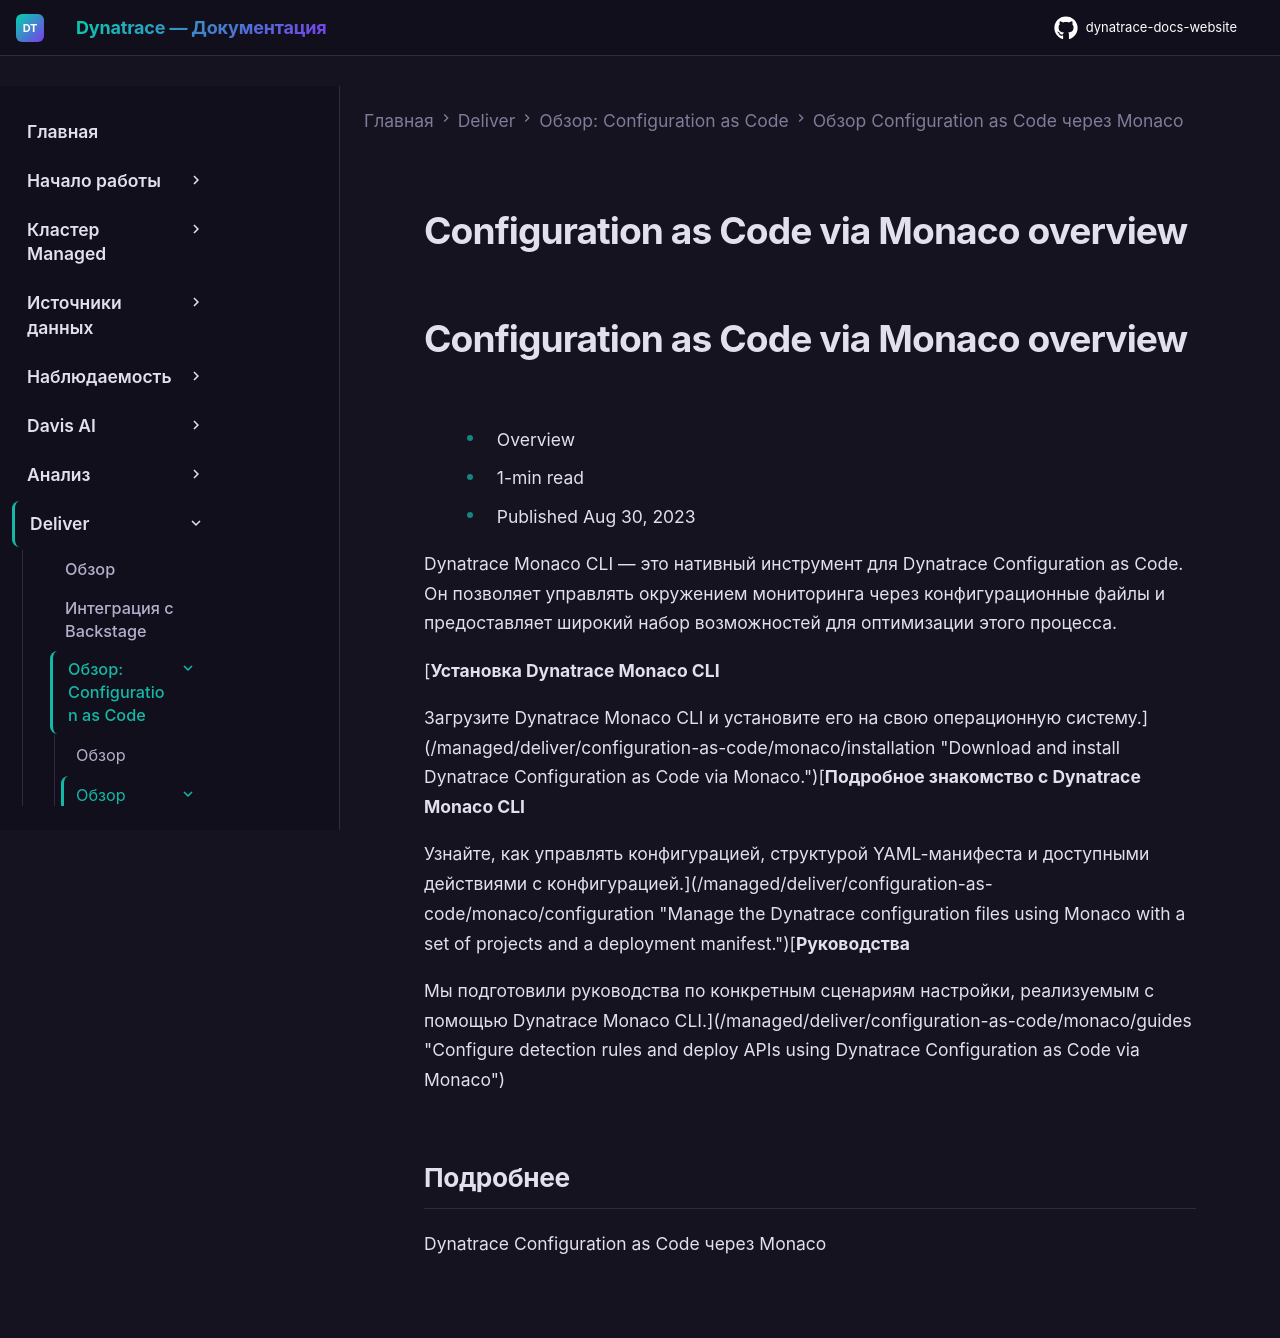

repository: Yerkebulan-Ardabayev/dynatrace-docs-website · page: managed-ru/deliver/configuration-as-code/monaco/index.html · generator: mkdocs

---
title: Обзор Configuration as Code через Monaco
source: https://docs.dynatrace.com/managed/deliver/configuration-as-code/monaco
scraped: 2026-05-12T11:05:11.747835
---

# Configuration as Code via Monaco overview

# Configuration as Code via Monaco overview

* Overview
* 1-min read
* Published Aug 30, 2023

Dynatrace Monaco CLI — это нативный инструмент для Dynatrace Configuration as Code. Он позволяет управлять окружением мониторинга через конфигурационные файлы и предоставляет широкий набор возможностей для оптимизации этого процесса.

[**Установка Dynatrace Monaco CLI**

Загрузите Dynatrace Monaco CLI и установите его на свою операционную систему.](/managed/deliver/configuration-as-code/monaco/installation "Download and install Dynatrace Configuration as Code via Monaco.")[**Подробное знакомство с Dynatrace Monaco CLI**

Узнайте, как управлять конфигурацией, структурой YAML-манифеста и доступными действиями с конфигурацией.](/managed/deliver/configuration-as-code/monaco/configuration "Manage the Dynatrace configuration files using Monaco with a set of projects and a deployment manifest.")[**Руководства**

Мы подготовили руководства по конкретным сценариям настройки, реализуемым с помощью Dynatrace Monaco CLI.](/managed/deliver/configuration-as-code/monaco/guides "Configure detection rules and deploy APIs using Dynatrace Configuration as Code via Monaco")

## Подробнее

Dynatrace Configuration as Code через Monaco
